Image classification data set "documents" (jauniusc/cvmatch on GitHub). Class labels (4): email, form, letter, resume.

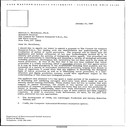
Label: letter

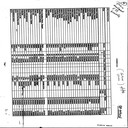
Label: form

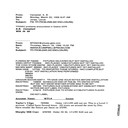
Label: email

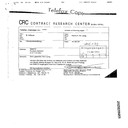
Label: form

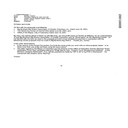
Label: email

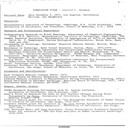
Label: resume
